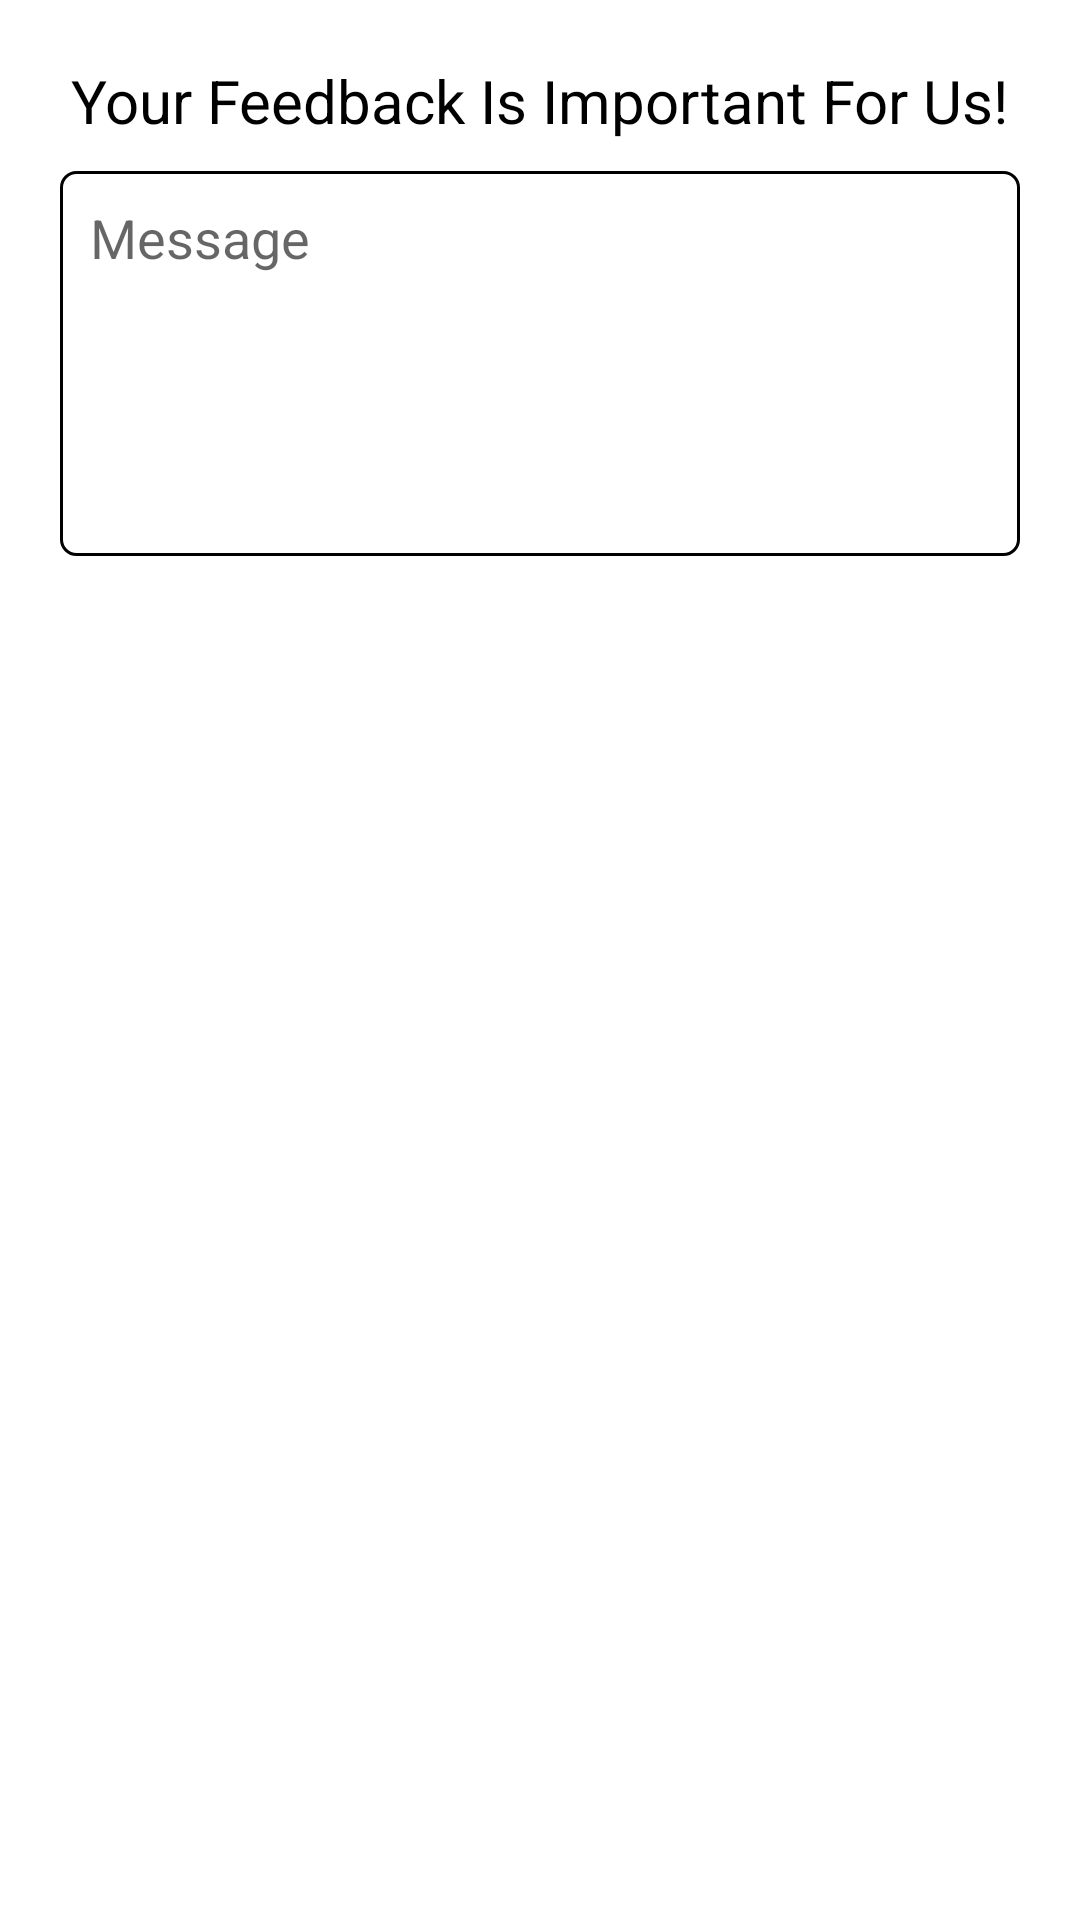

Android layout source for this screen:
<!-- AndroidManifest.xml: application theme AppTheme -->
<!-- res/layout/feedback_dialog.xml -->
<?xml version="1.0" encoding="utf-8"?>
<LinearLayout xmlns:android="http://schemas.android.com/apk/res/android"
    android:layout_width="match_parent"
    android:layout_height="match_parent"
    android:background="#fff"
    android:orientation="vertical"
    android:paddingStart="20dp"
    android:paddingTop="20dp"
    android:paddingEnd="20dp">

    <TextView
        android:layout_width="wrap_content"
        android:layout_height="wrap_content"
        android:layout_gravity="center"
        android:text="@string/your_feedback_is_important_for_us"
        android:textColor="#000"
        android:textSize="20sp" />

    <EditText
        android:id="@+id/feedback"
        android:layout_width="match_parent"
        android:layout_height="wrap_content"
        android:layout_marginTop="10dp"
        android:background="@drawable/bg_edittext"
        android:gravity="top"
        android:hint="@string/message"
        android:importantForAutofill="no"
        android:inputType="none"
        android:lines="5"
        android:padding="10dp" />

</LinearLayout>
<!-- resources referenced by this layout -->
<resources>
  <!-- drawable bg_edittext (drawable) -->
  <?xml version="1.0" encoding="utf-8"?>
  <selector xmlns:android="http://schemas.android.com/apk/res/android">
      <item>
          <shape android:shape="rectangle">
              <stroke android:width="1dp"
                  android:color="#000"/>
              <corners android:radius="5dp"/>
          </shape>
      </item>
  </selector>
  <string name="message">Message</string>
  <string name="your_feedback_is_important_for_us">Your Feedback Is Important For Us!</string>
  <style name="AppTheme" parent="Theme.AppCompat.Light.NoActionBar">
          
          <item name="colorPrimary">@color/colorPrimary</item>
          <item name="colorPrimaryDark">@color/colorPrimaryDark</item>
          <item name="colorAccent">@color/colorAccent</item>
      </style>
  <color name="colorPrimary">#6200EE</color>
  <color name="colorPrimaryDark">#fff</color>
  <color name="colorAccent">#000</color>
</resources>
